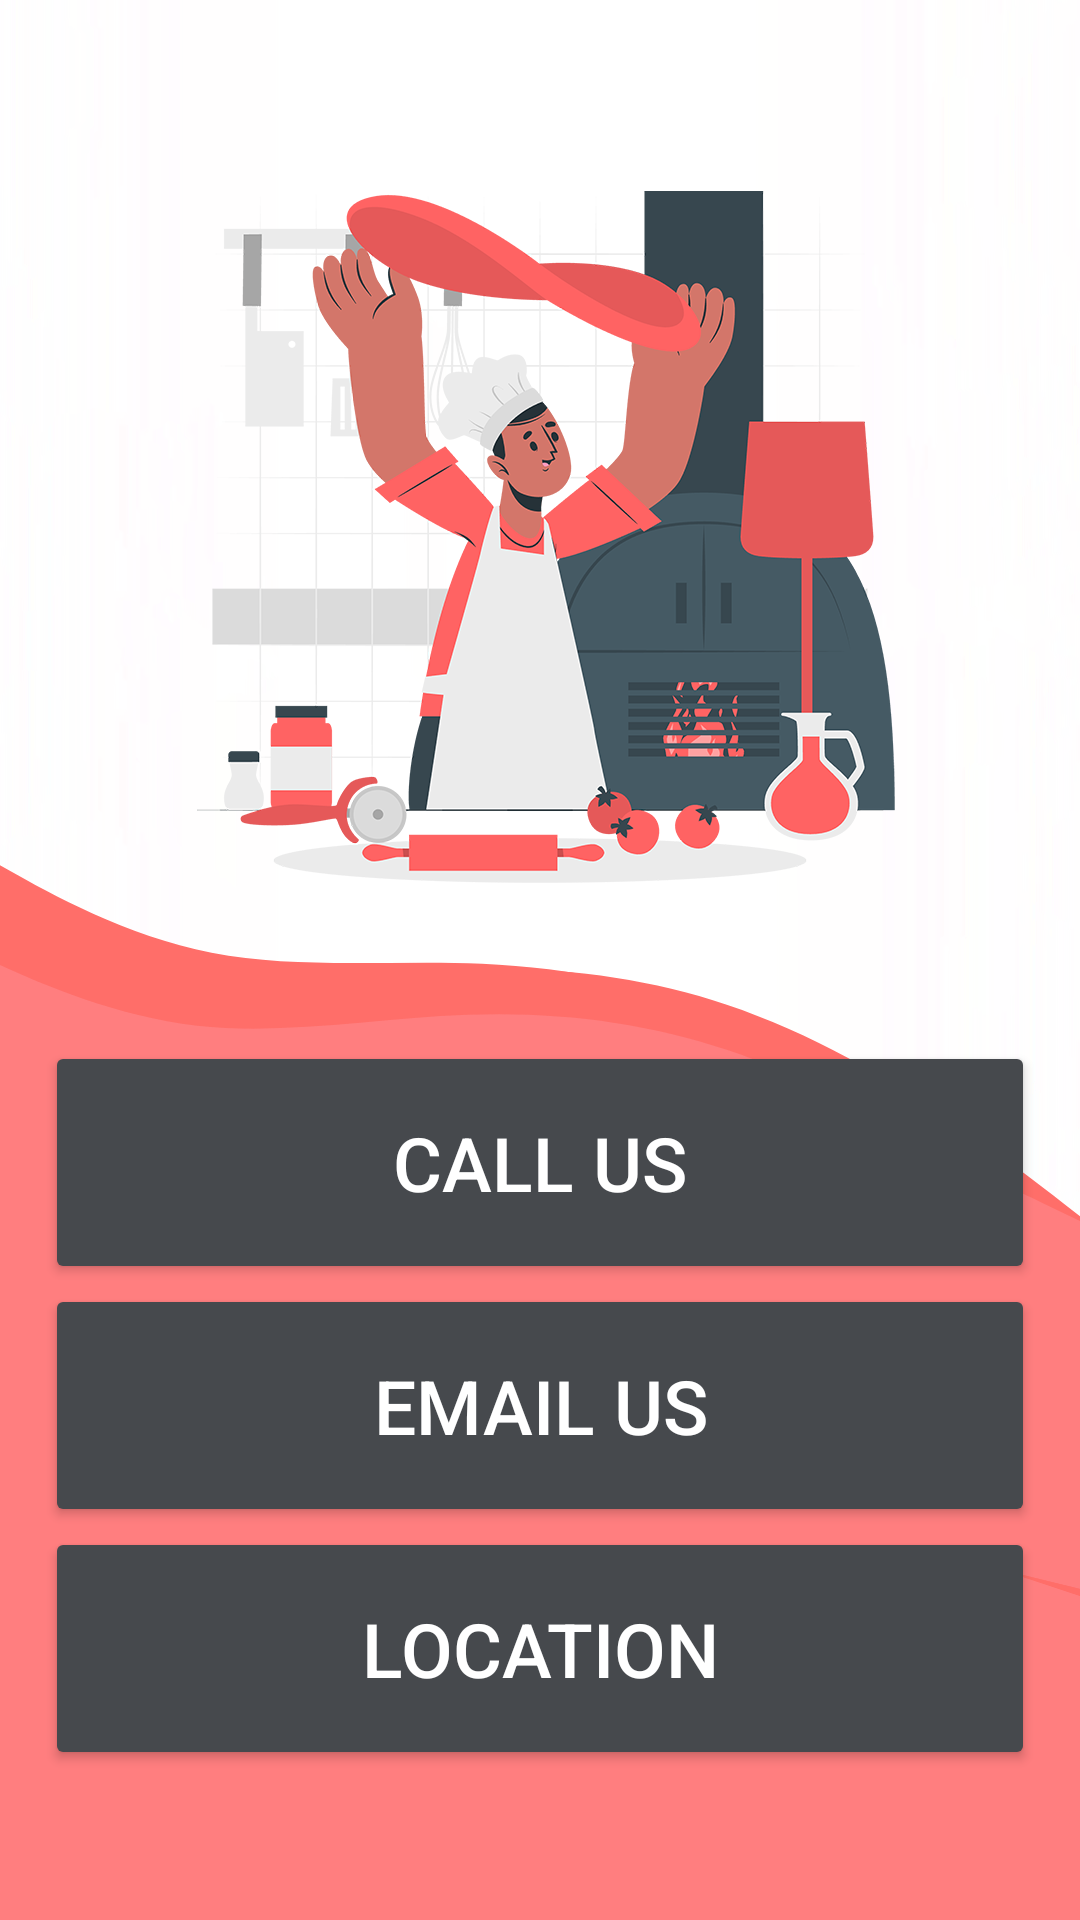

Layout XML and referenced resources for this Android screen:
<!-- AndroidManifest.xml: application theme Theme.AdvancePizza -->
<!-- res/layout/fragment_contact.xml -->
<?xml version="1.0" encoding="utf-8"?>
<androidx.constraintlayout.widget.ConstraintLayout xmlns:android="http://schemas.android.com/apk/res/android"
    xmlns:app="http://schemas.android.com/apk/res-auto"
    xmlns:tools="http://schemas.android.com/tools"
    android:layout_width="match_parent"
    android:layout_height="match_parent"
    android:background="@drawable/bkg"
    tools:context=".MainActivity">

    

    <LinearLayout
        android:layout_width="0dp"
        android:layout_height="wrap_content"
        android:orientation="vertical"
        android:layout_marginBottom="50dp"
        android:layout_marginEnd="10dp"
        android:layout_marginStart="10dp"
        app:layout_constraintBottom_toBottomOf="parent"
        app:layout_constraintEnd_toEndOf="parent"
        app:layout_constraintStart_toStartOf="parent">

        <Button
            android:id="@+id/call"
            android:layout_width="match_parent"
            android:layout_height="81dp"
            android:text="Call Us"
            android:backgroundTint="#46494D"
            android:textColor="@color/white"
            android:textSize="25sp"
            app:icon="@drawable/phone"
            android:layout_marginStart="5dp"
            android:layout_marginEnd="5dp"
            android:gravity="center" />


        <Button
            android:id="@+id/mail"
            android:layout_width="match_parent"
            android:layout_height="81dp"
            android:text="Email Us"
            android:backgroundTint="#46494D"
            android:textSize="25sp"
            android:textColor="@color/white"
            android:layout_marginStart="5dp"
            android:layout_marginEnd="5dp"
            app:icon="@drawable/mail2" />

        <Button
            android:id="@+id/maps"
            android:layout_width="match_parent"
            android:layout_height="81dp"
            android:text="Location"
            android:backgroundTint="#46494D"
            android:textColor="@color/white"
            android:textSize="25sp"
            android:layout_marginStart="5dp"
            android:layout_marginEnd="5dp"
            app:icon="@drawable/location" />

    </LinearLayout>

</androidx.constraintlayout.widget.ConstraintLayout>
<!-- resources referenced by this layout -->
<resources>
  <color name="white">#FFFFFFFF</color>
  <!-- drawable bkg: png bitmap (drawable, 147389 bytes) -->
  <!-- drawable location (drawable) -->
  <vector android:height="24dp" android:tint="#000000"
      android:viewportHeight="24" android:viewportWidth="24"
      android:width="24dp" xmlns:android="http://schemas.android.com/apk/res/android">
      <path android:fillColor="@android:color/white" android:pathData="M12,2L12,2C8.13,2 5,5.13 5,9c0,1.74 0.5,3.37 1.41,4.84c0.95,1.54 2.2,2.86 3.16,4.4c0.47,0.75 0.81,1.45 1.17,2.26C11,21.05 11.21,22 12,22h0c0.79,0 1,-0.95 1.25,-1.5c0.37,-0.81 0.7,-1.51 1.17,-2.26c0.96,-1.53 2.21,-2.85 3.16,-4.4C18.5,12.37 19,10.74 19,9C19,5.13 15.87,2 12,2zM12,11.75c-1.38,0 -2.5,-1.12 -2.5,-2.5s1.12,-2.5 2.5,-2.5s2.5,1.12 2.5,2.5S13.38,11.75 12,11.75z"/>
  </vector>
  <!-- drawable phone (drawable) -->
  <vector xmlns:android="http://schemas.android.com/apk/res/android"
      android:width="18dp"
      android:height="18dp"
      android:viewportWidth="18"
      android:viewportHeight="18">
    <path
        android:pathData="M16.23,12.26L13.69,11.97C13.08,11.9 12.48,12.11 12.05,12.54L10.21,14.38C7.38,12.94 5.06,10.63 3.62,7.79L5.47,5.94C5.9,5.51 6.11,4.91 6.04,4.3L5.75,1.78C5.63,0.77 4.78,0.01 3.76,0.01L2.03,0.01C0.9,0.01 -0.04,0.95 0.03,2.08C0.56,10.62 7.39,17.44 15.92,17.97C17.05,18.04 17.99,17.1 17.99,15.97L17.99,14.24C18,13.23 17.24,12.38 16.23,12.26Z"
        android:strokeWidth="1"
        android:fillColor="#767676"
        android:fillType="evenOdd"
        android:strokeColor="#767676"/>
  </vector>
  <style name="Theme.AdvancePizza" parent="Theme.Material3.Light.NoActionBar">
          
          <item name="colorPrimary">@color/lavender</item>
          <item name="colorPrimaryVariant">@color/lavender</item>
          <item name="colorOnPrimary">@color/white</item>
          
          <item name="colorSecondary">@color/teal_200</item>
          <item name="colorSecondaryVariant">@color/teal_700</item>
          <item name="colorOnSecondary">@color/black</item>
          
          <item name="android:statusBarColor">@color/lavender</item>
          
          <item name="android:windowFullscreen">false</item>
      </style>
  <color name="lavender">#767676</color>
  <color name="teal_200">#FF03DAC5</color>
  <color name="teal_700">#FF018786</color>
  <color name="black">#FF000000</color>
</resources>
